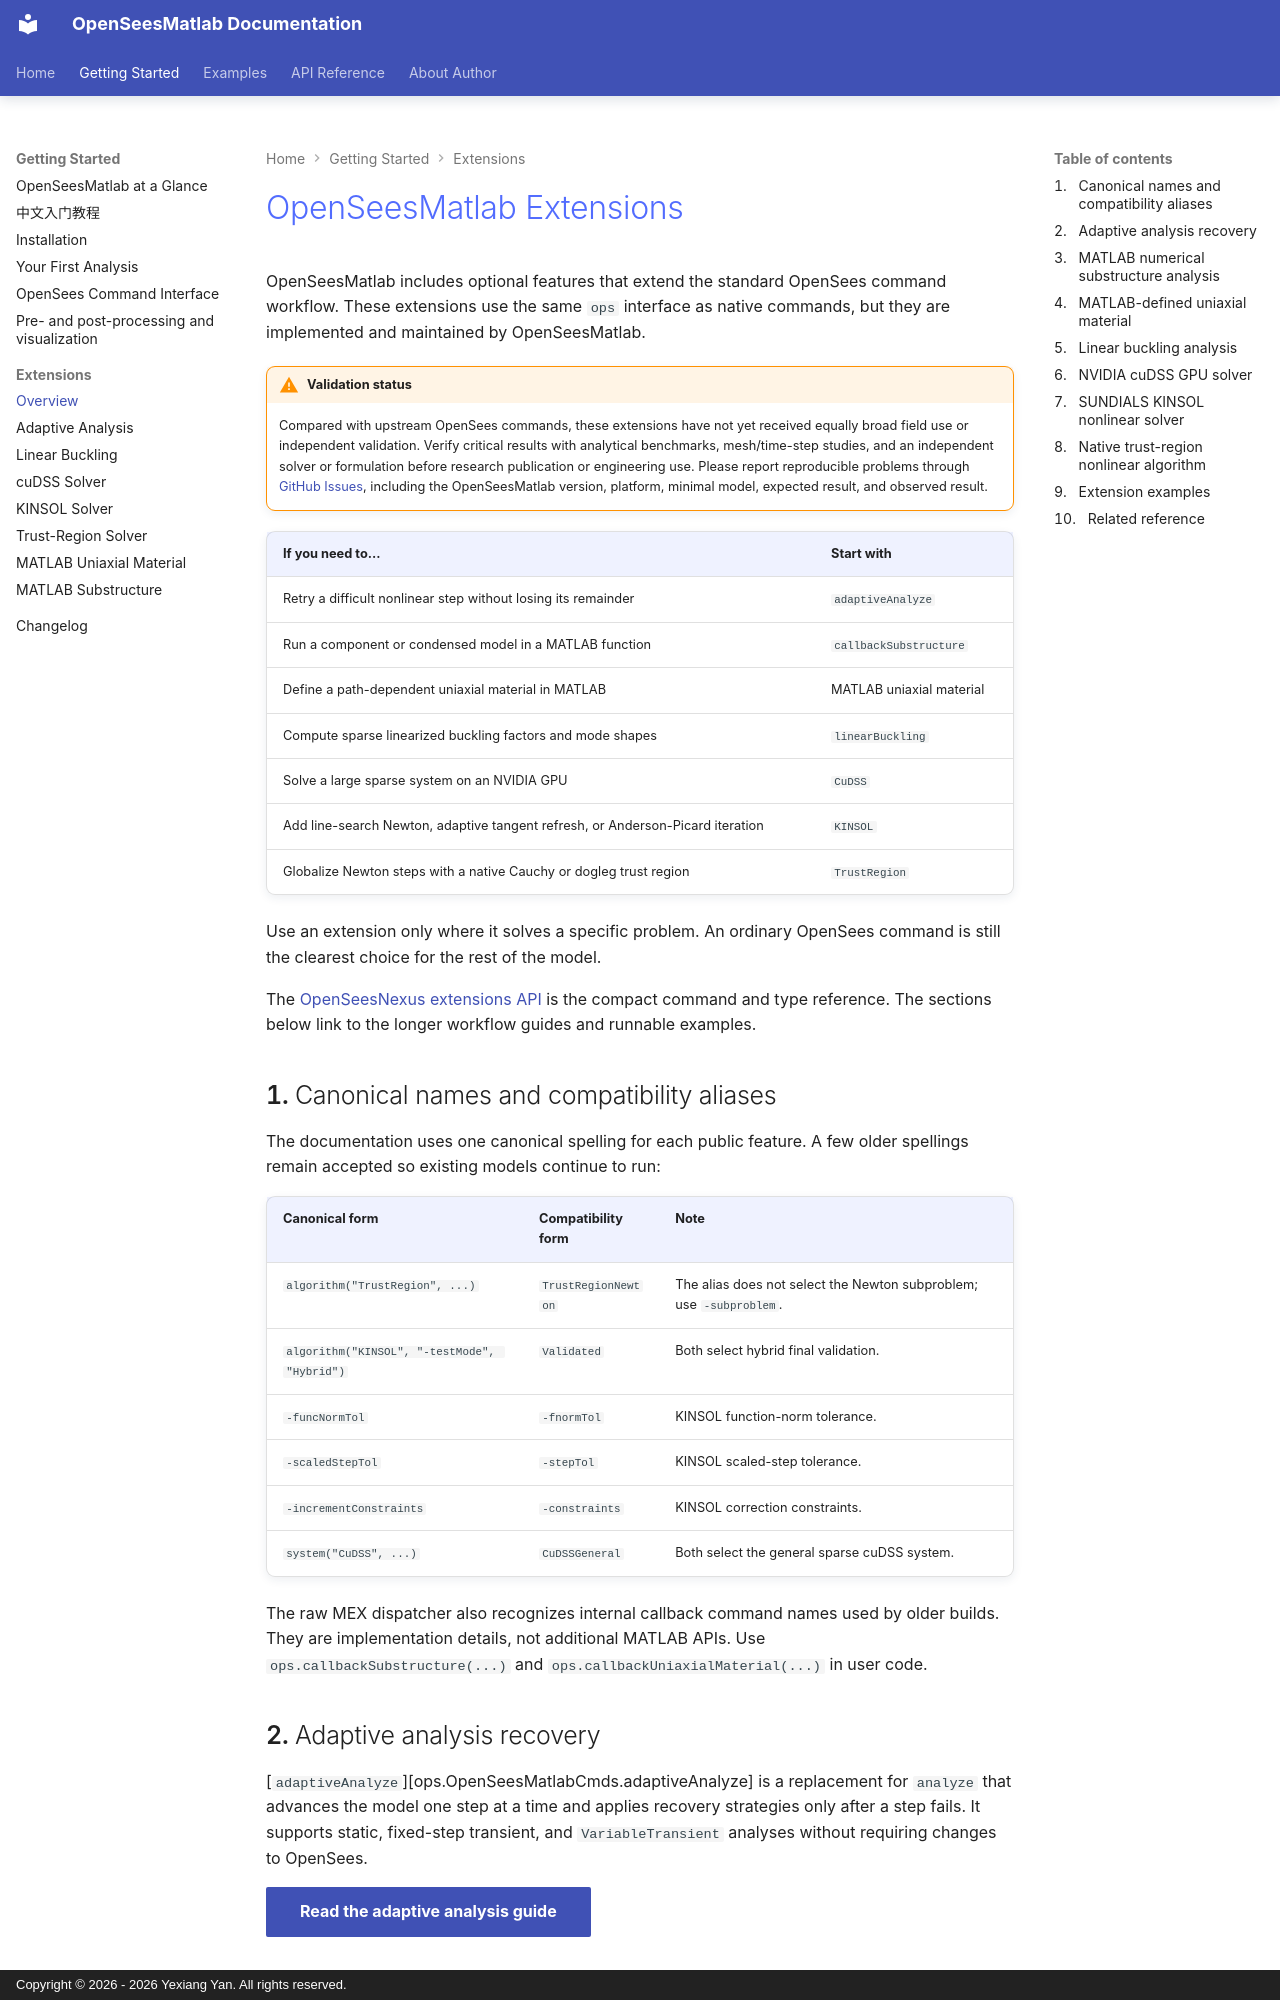

repository: yexiang92/OpenSeesMatlab · page: getting_started/extensions/index.html · generator: mkdocs · copyright: Copyright © 2026 - 2026 Yexiang Yan. All rights reserved.

# OpenSeesMatlab Extensions

OpenSeesMatlab includes optional features that extend the standard OpenSees
command workflow. These extensions use the same `ops` interface as native
commands, but they are implemented and maintained by OpenSeesMatlab.

!!! warning "Validation status"

    Compared with upstream OpenSees commands, these extensions have not yet
    received equally broad field use or independent validation. Verify critical
    results with analytical benchmarks, mesh/time-step studies, and an
    independent solver or formulation before research publication or
    engineering use. Please report reproducible problems through
    [GitHub Issues](https://github.com/yexiang92/OpenSeesMatlab/issues), including
    the OpenSeesMatlab version, platform, minimal model, expected result, and
    observed result.

| If you need to... | Start with |
|---|---|
| Retry a difficult nonlinear step without losing its remainder | `adaptiveAnalyze` |
| Run a component or condensed model in a MATLAB function | `callbackSubstructure` |
| Define a path-dependent uniaxial material in MATLAB | MATLAB uniaxial material |
| Compute sparse linearized buckling factors and mode shapes | `linearBuckling` |
| Solve a large sparse system on an NVIDIA GPU | `CuDSS` |
| Add line-search Newton, adaptive tangent refresh, or Anderson-Picard iteration | `KINSOL` |
| Globalize Newton steps with a native Cauchy or dogleg trust region | `TrustRegion` |

Use an extension only where it solves a specific problem. An ordinary OpenSees
command is still the clearest choice for the rest of the model.

The [OpenSeesNexus extensions API](../api/OpenSeesNexusExtensions.md) is the
compact command and type reference. The sections below link to the longer
workflow guides and runnable examples.

## Canonical names and compatibility aliases

The documentation uses one canonical spelling for each public feature. A few
older spellings remain accepted so existing models continue to run:

| Canonical form | Compatibility form | Note |
|---|---|---|
| `algorithm("TrustRegion", ...)` | `TrustRegionNewton` | The alias does not select the Newton subproblem; use `-subproblem`. |
| `algorithm("KINSOL", "-testMode", "Hybrid")` | `Validated` | Both select hybrid final validation. |
| `-funcNormTol` | `-fnormTol` | KINSOL function-norm tolerance. |
| `-scaledStepTol` | `-stepTol` | KINSOL scaled-step tolerance. |
| `-incrementConstraints` | `-constraints` | KINSOL correction constraints. |
| `system("CuDSS", ...)` | `CuDSSGeneral` | Both select the general sparse cuDSS system. |

The raw MEX dispatcher also recognizes internal callback command names used by
older builds. They are implementation details, not additional MATLAB APIs.
Use `ops.callbackSubstructure(...)` and
`ops.callbackUniaxialMaterial(...)` in user code.

## Adaptive analysis recovery

[`adaptiveAnalyze`][ops.OpenSeesMatlabCmds.adaptiveAnalyze] is a replacement
for `analyze` that advances the model one step at a time and applies recovery
strategies only after a step fails. It supports static, fixed-step transient,
and `VariableTransient` analyses without requiring changes to OpenSees.

[Read the adaptive analysis guide](extensions/adaptive_analysis.md){ .md-button .md-button--primary }
